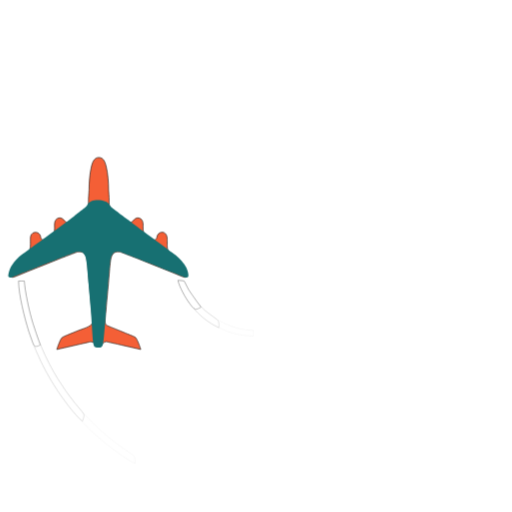
t = 0.00 s
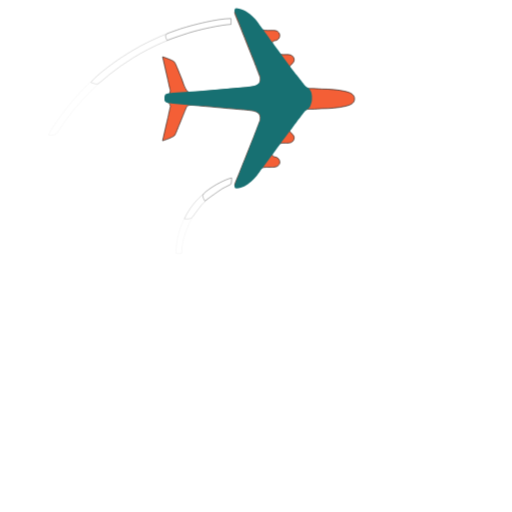
t = 1.00 s
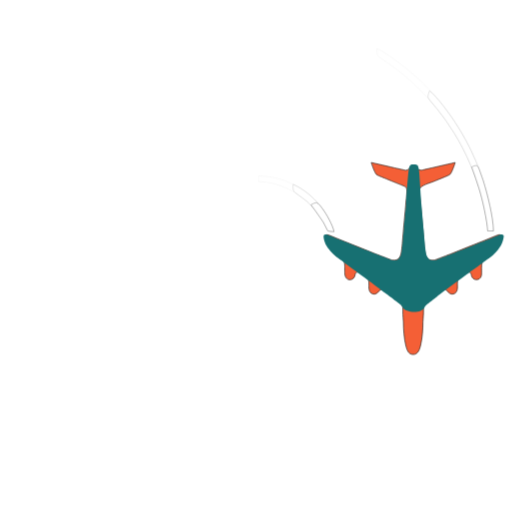
t = 2.00 s
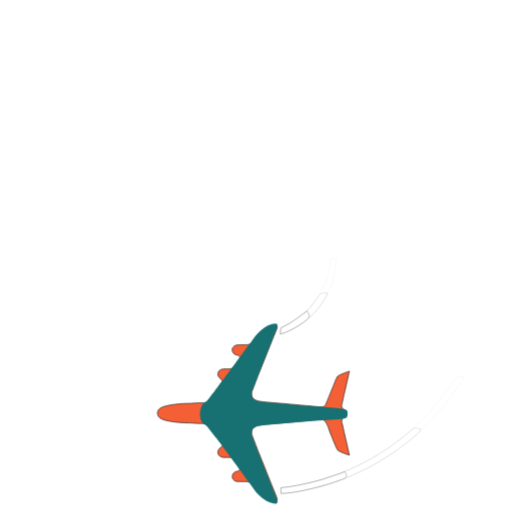
t = 3.00 s

The animated SVG that drew these frames (rendered in a browser with its animation timeline set to each time). Animation: 1 CSS @keyframes rule; one cycle of 4.00 s, repeats indefinitely.

<?xml version="1.0" encoding="UTF-8" standalone="no"?>
<!DOCTYPE svg PUBLIC "-//W3C//DTD SVG 20010904//EN" "http://www.w3.org/TR/2001/REC-SVG-20010904/DTD/svg10.dtd">
<svg width="128" height="128" viewBox="0 0 800 800" xmlns="http://www.w3.org/2000/svg">

  <defs>
    <style>
     /* Plane circling animation */
     .plane-orbit {
       transform-origin: 400px 400px;
       animation: orbit-circle 4s linear infinite;
     }

     @keyframes orbit-circle {
       from { transform: rotate(0deg); }
       to { transform: rotate(360deg); }
     }
    </style>
  </defs>
  
  <g class="plane-orbit">

    <path id="contrail-far"
          fill="white" opacity="0.2" stroke="black" stroke-width="1" stroke-opacity="0.2"
          d="M 278.00,438.00
             C 280.48,438.00 285.50,437.64 287.50,439.02
             289.41,440.33 292.85,449.19 294.42,452.00
             299.73,461.45 305.67,470.04 313.09,478.00
             333.29,499.68 366.04,515.91 396.00,516.00
             396.00,516.00 396.00,525.00 396.00,525.00
             354.01,525.00 312.76,501.82 290.81,466.00
             286.07,458.26 280.06,446.80 278.00,438.00 Z
             M 29.00,439.00
             C 29.00,439.00 38.00,439.00 38.00,439.00
             38.69,454.07 44.80,481.04 48.85,496.00
             63.35,549.54 91.03,601.72 128.17,643.00
             145.98,662.80 164.44,680.12 186.00,695.85
             186.00,695.85 202.00,707.00 202.00,707.00
             204.23,708.49 208.65,711.11 209.98,713.32
             211.39,715.68 211.00,721.16 211.00,724.00
             204.23,721.50 197.09,716.06 191.00,712.00
             175.75,701.83 161.61,690.42 148.00,678.17
             98.46,633.58 62.51,574.51 42.98,511.00
             37.22,492.30 29.01,458.13 29.00,439.00 Z" />

    <path id="contrail-mid"
          fill="white" opacity="0.4" stroke="black" stroke-width="1" stroke-opacity="0.4"
          d="M 278.00,438.00
             C 280.48,438.00 285.50,437.64 287.50,439.02
             289.52,440.41 290.84,444.73 291.86,447.00
             293.58,450.81 298.05,458.54 300.44,462.00
             306.34,470.54 313.15,478.89 321.00,485.71
             321.00,485.71 338.85,499.04 338.85,499.04
             343.04,502.58 342.00,506.99 342.00,512.00
             317.07,500.88 296.83,479.15 284.75,455.00
             282.01,449.51 279.41,444.00 278.00,438.00 Z
             M 29.00,439.00
             C 29.00,439.00 38.00,439.00 38.00,439.00
             38.65,453.06 44.69,481.02 48.58,495.00
             58.23,529.73 71.40,561.30 90.42,592.00
             98.38,604.85 106.96,617.19 116.40,629.00
             119.14,632.43 130.51,645.03 131.22,648.00
             131.83,650.55 129.73,655.28 129.00,658.00
             117.48,649.75 98.06,622.58 89.67,610.00
             64.61,572.42 45.33,528.21 35.79,484.00
             32.91,470.64 29.01,452.49 29.00,439.00 Z" />

    <path id="contrail-near"
          fill="white" opacity="0.6" stroke="black" stroke-width="1" stroke-opacity="0.6"
          d="M 278.00,438.00
             C 278.00,438.00 287.50,439.02 287.50,439.02
             287.50,439.02 295.00,453.00 295.00,453.00
             295.00,453.00 314.00,480.00 314.00,480.00
             311.85,481.14 307.61,483.66 305.17,483.14
             302.15,482.50 297.26,475.56 295.43,473.00
             289.05,464.12 280.49,448.61 278.00,438.00 Z
             M 29.00,439.00
             C 29.00,439.00 38.00,439.00 38.00,439.00
             38.72,454.75 46.43,489.61 51.34,505.00
             51.34,505.00 58.69,527.00 58.69,527.00
             58.69,527.00 63.00,539.00 63.00,539.00
             61.04,539.90 57.44,541.80 55.27,541.19
             52.91,540.54 51.82,537.05 51.05,535.00
             51.05,535.00 45.02,518.00 45.02,518.00
             38.53,497.13 29.02,460.39 29.00,439.00 Z" />
    
    <path id="plane"
          fill="#f45f36" stroke="#1d1d1b" stroke-width="1"
          d="M 88.78,546.00
             C 89.71,542.53 94.29,529.92 96.55,527.75
             98.09,526.26 102.82,524.42 104.96,523.54
             104.96,523.54 122.02,516.52 122.02,516.52
             127.41,514.36 142.75,510.28 144.21,504.64
             145.16,500.97 142.96,485.31 142.73,480.39
             142.73,480.39 139.25,441.73 139.25,441.73
             139.25,441.73 136.92,414.77 136.92,414.77
             135.62,404.92 135.74,391.03 121.13,393.50
             121.13,393.50 95.07,403.45 95.07,403.45
             95.07,403.45 42.96,424.30 42.96,424.30
             42.96,424.30 24.08,432.03 24.08,432.03
             22.21,432.57 18.53,434.28 16.94,432.03
             15.91,430.82 16.59,428.01 16.94,426.46
             18.01,421.23 19.61,417.36 22.68,412.97
             26.23,407.91 31.82,402.12 36.67,398.30
             39.70,395.90 44.80,392.98 46.53,389.60
             48.03,386.66 47.40,377.17 47.45,373.43
             47.47,371.69 47.47,369.70 48.12,368.05
             50.51,361.99 58.30,360.95 62.06,366.34
             63.99,369.10 63.25,372.09 65.06,373.91
             66.53,375.14 68.25,374.78 69.91,373.91
             73.69,372.35 83.90,364.81 84.91,360.84
             86.23,355.56 82.92,345.97 88.90,341.74
             92.36,339.28 96.37,340.25 99.23,343.07
             100.92,344.73 102.21,347.70 104.99,347.48
             107.64,347.27 115.08,340.67 117.54,338.75
             117.54,338.75 131.91,327.52 131.91,327.52
             133.96,325.81 136.68,323.80 137.66,321.26
             138.47,319.16 138.18,313.06 138.20,310.51
             138.20,310.51 139.10,297.03 139.10,297.03
             139.11,285.74 140.11,271.10 142.81,260.18
             144.30,254.16 146.81,245.99 154.37,245.99
             162.13,245.99 164.43,254.06 165.94,260.18
             168.52,270.60 169.63,285.34 169.65,296.13
             169.65,296.13 170.55,309.62 170.55,309.62
             170.57,312.32 170.26,319.09 171.09,321.29
             172.18,324.20 175.36,326.42 177.73,328.30
             177.73,328.30 191.21,338.90 191.21,338.90
             193.55,340.72 201.30,347.28 203.76,347.48
             206.54,347.70 207.82,344.73 209.52,343.07
             212.38,340.25 216.39,339.28 219.85,341.74
             224.60,345.11 223.47,352.14 223.56,357.25
             223.60,359.10 223.57,360.88 224.48,362.56
             225.84,365.08 235.19,372.04 237.94,373.67
             239.76,374.58 241.92,375.43 243.69,373.67
             245.82,371.80 244.40,368.05 248.03,364.82
             252.79,360.59 261.15,362.48 261.30,373.43
             261.30,373.43 261.30,384.21 261.30,384.21
             261.36,393.61 265.18,392.62 272.98,399.01
             278.43,403.48 285.63,411.14 288.82,417.47
             290.11,420.06 293.65,429.74 291.79,432.03
             290.22,434.28 286.54,432.57 284.66,432.03
             284.66,432.03 265.79,424.30 265.79,424.30
             265.79,424.30 213.68,403.45 213.68,403.45
             213.68,403.45 187.62,393.50 187.62,393.50
             173.00,391.03 173.13,404.92 171.82,414.77
             171.82,414.77 169.49,442.63 169.49,442.63
             169.49,442.63 166.02,480.39 166.02,480.39
             165.79,485.34 163.58,500.95 164.54,504.64
             164.98,506.39 165.67,507.40 167.09,508.52
             167.09,508.52 187.62,516.88 187.62,516.88
             187.62,516.88 203.79,523.52 203.79,523.52
             206.22,524.52 210.39,525.88 212.15,527.71
             214.41,530.04 219.01,542.46 219.96,546.00
             219.96,546.00 183.13,537.58 183.13,537.58
             183.13,537.58 166.07,533.80 166.07,533.80
             160.78,533.94 160.94,539.56 155.27,540.31
             148.13,541.26 148.58,533.38 141.80,533.87
             141.80,533.87 125.62,537.58 125.62,537.58
             125.62,537.58 88.78,546.00 88.78,546.00 Z" />
    <path id="t"
          fill="#177072" stroke="#1d1d1b" stroke-width="0"
          d="M 143.33,506.72
             C 143.33,501.66 142.05,487.00 141.81,481.97
             141.81,481.97 138.27,442.53 138.27,442.53
             138.27,442.53 135.89,415.02 135.89,415.02
             134.56,404.97 134.69,390.79 119.77,393.31
             119.77,393.31 93.18,403.47 93.18,403.47
             93.18,403.47 40.01,424.74 40.01,424.74
             40.01,424.74 20.75,432.62 20.75,432.62
             18.83,433.18 15.08,434.92 13.46,432.62
             12.41,431.40 13.10,428.53 13.46,426.94
             14.55,421.61 16.19,417.66 19.32,413.18
             22.94,408.01 28.64,402.11 33.59,398.21
             36.69,395.76 65.64,374.72 67.51,373.32
             70.93,371.43 113.60,339.40 116.11,337.45
             116.11,337.45 130.78,325.98 130.78,325.98
             132.87,324.25 135.65,322.19 136.64,319.60
             141.93,309.21 166.46,311.40 170.75,319.63
             171.87,322.59 175.11,324.87 177.53,326.78
             177.53,326.78 200.46,344.11 204.09,346.36
             206.75,348.79 266.77,392.41 274.72,398.94
             280.29,403.50 287.64,411.32 290.88,417.77
             292.21,420.41 295.82,430.30 293.92,432.62
             292.32,434.92 288.56,433.18 286.65,432.62
             286.65,432.62 267.39,424.74 267.39,424.74
             267.39,424.74 214.21,403.47 214.21,403.47
             214.21,403.47 187.63,393.31 187.63,393.31
             172.71,390.79 172.84,404.97 171.50,415.02
             171.50,415.02 169.13,443.45 169.13,443.45
             169.13,443.45 165.58,481.97 165.58,481.97
             165.34,487.03 164.56,502.35 164.07,506.72
             160.88,541.15 161.98,543.04 154.10,543.14
             144.72,543.14 145.82,541.95 143.33,506.72 Z" />
  </g>
</svg>
